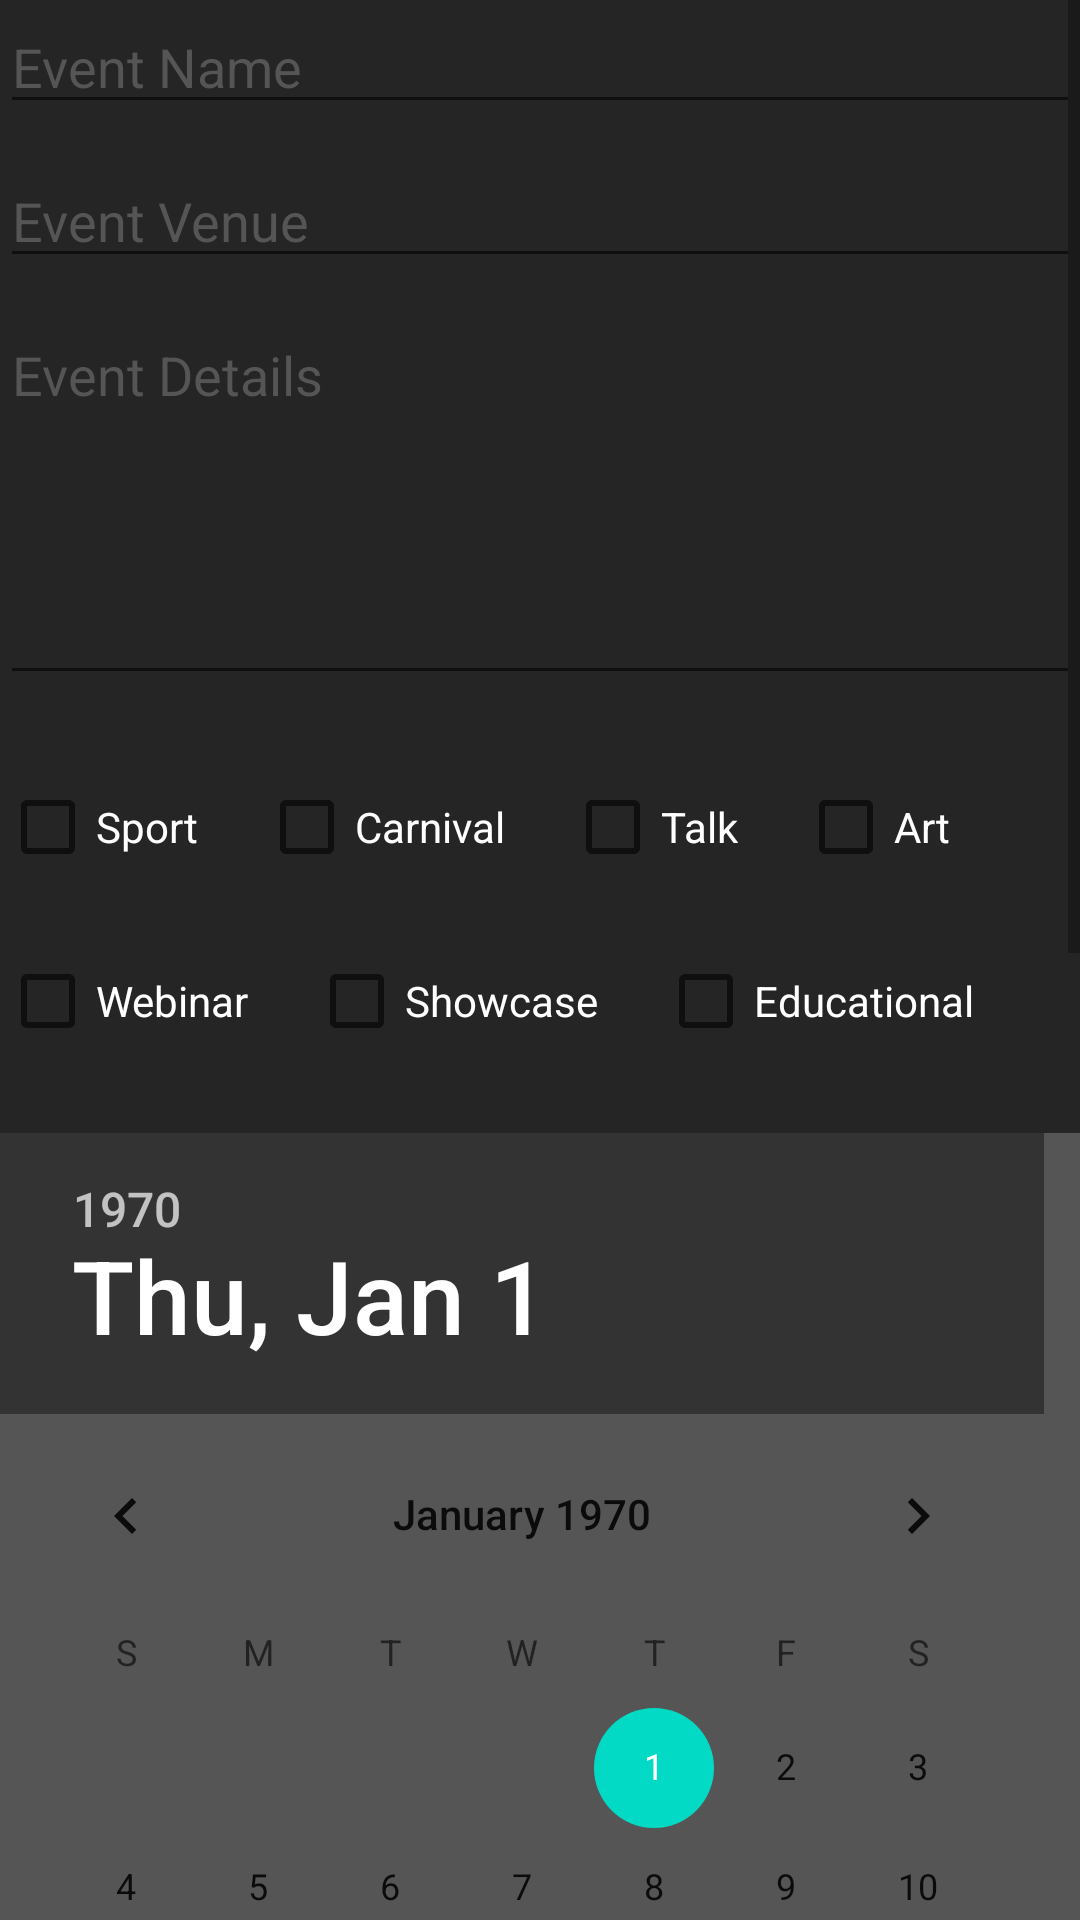

Layout XML and referenced resources for this Android screen:
<!-- AndroidManifest.xml: application theme Theme.UM_Event -->
<!-- res/layout/fragment_insert_event.xml -->
<?xml version="1.0" encoding="utf-8"?>
<ScrollView
    xmlns:android="http://schemas.android.com/apk/res/android"
    android:layout_width="match_parent"
    android:layout_height="match_parent"
    android:layout_alignParentStart="true"
    android:layout_alignParentEnd="true"
    android:layout_alignParentBottom="true"
    android:background="#252525"
    android:layout_marginTop="10dp">


        <LinearLayout
            android:layout_width="match_parent"
            android:layout_height="match_parent"
            android:orientation="vertical">

            <EditText
                android:textColorHint="#555555"
                android:textColor="@color/white"
                android:layout_marginBottom="10dp"
                android:id="@+id/ETEventName"
                android:layout_width="match_parent"
                android:layout_height="wrap_content"
                android:hint="Event Name" />

            <EditText
                android:id="@+id/ETEventVenue"
                android:layout_width="match_parent"
                android:layout_height="wrap_content"
                android:layout_marginBottom="10dp"
                android:hint="Event Venue"
                android:textColor="@color/white"
                android:gravity="top|left"
                android:textColorHint="#555555" />

            <EditText
                android:id="@+id/ETEventDetail"
                android:layout_width="match_parent"
                android:layout_height="129dp"
                android:layout_marginBottom="10dp"
                android:hint="Event Details"
                android:inputType="textMultiLine"
                android:textColor="@color/white"
                android:gravity="top|left"
                android:textColorHint="#555555" />

            <LinearLayout
                android:layout_width="wrap_content"
                android:layout_height="wrap_content"
                android:orientation="vertical"
                android:layout_marginTop="10dp">

                <LinearLayout
                    android:layout_width="wrap_content"
                    android:layout_height="wrap_content"
                    android:orientation="horizontal">

                    <CheckBox
                        android:text="Sport"
                        android:layout_marginRight="20dp"
                        android:textColor="@color/white"
                        android:id="@+id/CBSport"
                        android:layout_width="wrap_content"
                        android:layout_height="match_parent"/>

                    <CheckBox
                        android:text="Carnival"
                        android:layout_marginRight="20dp"
                        android:id="@+id/CBCarnival"
                        android:textColor="@color/white"
                        android:layout_width="wrap_content"
                        android:layout_height="match_parent" />

                    <CheckBox
                        android:text="Talk"
                        android:id="@+id/CBTalk"
                        android:layout_marginRight="20dp"
                        android:textColor="@color/white"
                        android:layout_width="wrap_content"
                        android:layout_height="match_parent"/>

                    <CheckBox
                        android:text="Art"
                        android:id="@+id/CBArt"
                        android:layout_marginRight="20dp"
                        android:textColor="@color/white"
                        android:layout_width="wrap_content"
                        android:layout_height="match_parent" />
                </LinearLayout>

                <LinearLayout
                    android:layout_marginTop="10dp"
                    android:layout_width="wrap_content"
                    android:layout_height="wrap_content"
                    android:orientation="horizontal">

                    <CheckBox
                        android:text="Webinar"
                        android:id="@+id/CBWebinar"
                        android:layout_marginRight="20dp"
                        android:textColor="@color/white"
                        android:layout_width="wrap_content"
                        android:layout_height="match_parent"/>

                    <CheckBox
                        android:text="Showcase"
                        android:id="@+id/CBShowcase"
                        android:layout_marginRight="20dp"
                        android:textColor="@color/white"
                        android:layout_width="wrap_content"
                        android:layout_height="match_parent" />

                    <CheckBox
                        android:text="Educational"
                        android:id="@+id/CBEducational"
                        android:layout_marginRight="20dp"
                        android:textColor="@color/white"
                        android:layout_width="wrap_content"
                        android:layout_height="match_parent"/>
                </LinearLayout>
            </LinearLayout>



            <DatePicker
                android:id="@+id/datePicker"
                android:layout_width="match_parent"
                android:layout_height="wrap_content"
                android:layout_marginTop="20dp"
                android:background="#555555"
                android:calendarTextColor="#111111"
                android:headerBackground="#333333"
                android:yearListSelectorColor="#222222" />

            <TimePicker
                android:id="@+id/timePicker"
                android:layout_width="match_parent"
                android:layout_height="wrap_content"
                android:layout_marginTop="10dp"
                android:amPmBackgroundColor="#FFFFFF"
                android:background="#555555"
                android:timePickerMode="spinner" />

            <Button
                android:layout_gravity="center"
                android:layout_marginBottom="10dp"
                android:id="@+id/InserEventBtn"
                android:layout_width="wrap_content"
                android:layout_height="wrap_content"
                android:text="Submit" />

            <ImageView
                android:layout_width="600px"
                android:layout_height="600px"
                android:layout_gravity="center"
                android:id="@+id/octaverseImg"
                android:src="@drawable/solution"/>

        </LinearLayout>
    </ScrollView>
<!-- resources referenced by this layout -->
<resources>
  <color name="white">#FFFFFFFF</color>
  <style name="Theme.UM_Event" parent="Theme.MaterialComponents.DayNight.NoActionBar">
          
          <item name="colorPrimary">@color/purple_500</item>
          <item name="colorPrimaryVariant">@color/purple_700</item>
          <item name="colorOnPrimary">@color/white</item>
          
          <item name="colorSecondary">@color/teal_200</item>
          <item name="colorSecondaryVariant">@color/teal_700</item>
          <item name="colorOnSecondary">@color/black</item>
          
          <item name="android:statusBarColor">?attr/colorPrimaryVariant</item>
          
      </style>
  <color name="purple_500">#FF6200EE</color>
  <color name="purple_700">#FF3700B3</color>
  <color name="teal_200">#FF03DAC5</color>
  <color name="teal_700">#FF018786</color>
  <color name="black">#FF000000</color>
</resources>
